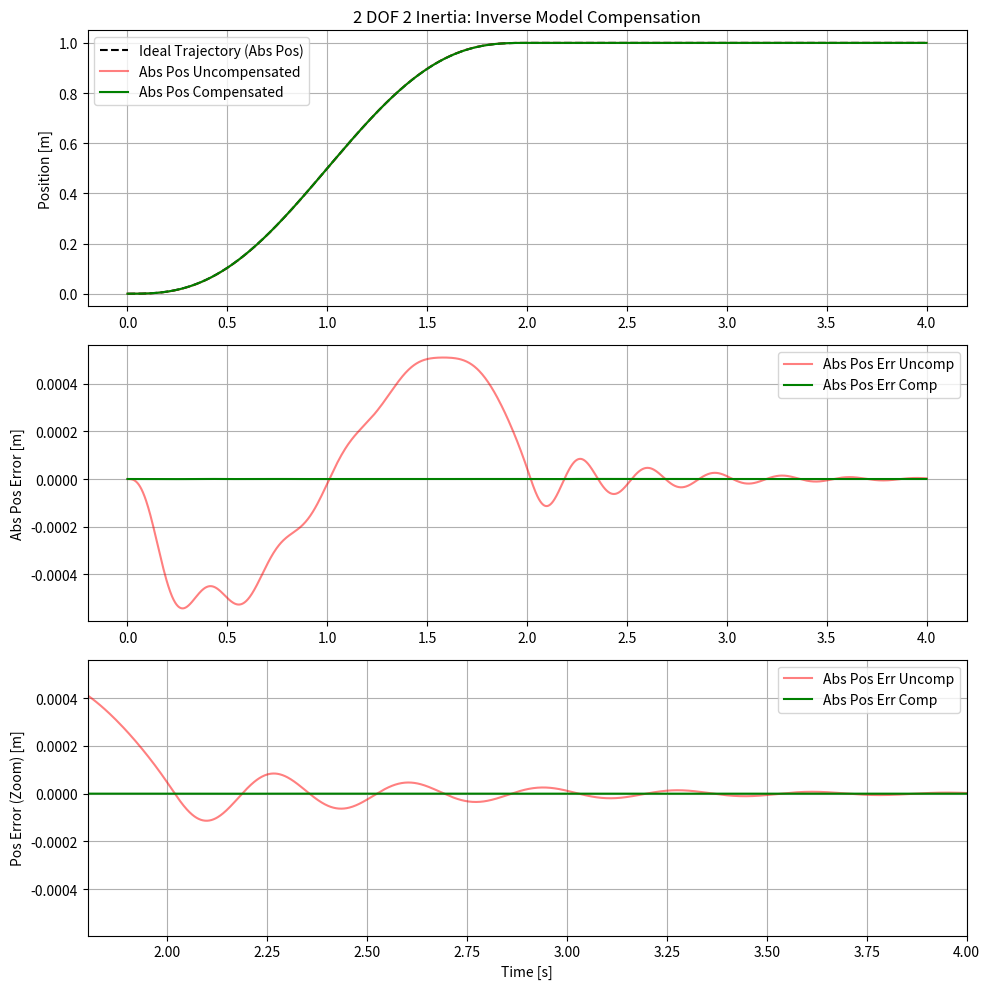

This figure's Python source:
import numpy as np
import matplotlib.pyplot as plt
from scipy.integrate import solve_ivp
import scipy.signal as signal
from scipy.interpolate import interp1d

# パラメータ設定
mt = 7.0     # 移動体全体の質量
mb = 50.0    # 土台質量
Kb = 20000.0 # 土台の大地とのバネ定数
Cb = 200.0   # 土台の大地との粘性係数

# 制御ゲイン
Kp = 800000.0
Kd = 8000.0

# 5次多項式軌道プロファイルパラメータ
target_pos = 1.0
T = 2.0
sim_time = T + 2.0

def get_ideal_trajectory_array(times):
    x_arr, v_arr, a_arr = np.zeros_like(times), np.zeros_like(times), np.zeros_like(times)
    for i, t in enumerate(times):
        if t <= 0:
            pass
        elif t >= T:
            x_arr[i] = target_pos
        else:
            tau = t / T
            x_arr[i] = target_pos * (10*tau**3 - 15*tau**4 + 6*tau**5)
            v_arr[i] = (target_pos / T) * (30*tau**2 - 60*tau**3 + 30*tau**4)
            a_arr[i] = (target_pos / T**2) * (60*tau - 180*tau**2 + 120*tau**3)
    return x_arr, v_arr, a_arr

def get_ideal_trajectory_scalar(t):
    if t <= 0: return 0.0, 0.0, 0.0
    elif t >= T: return target_pos, 0.0, 0.0
    tau = t / T
    x = target_pos * (10*tau**3 - 15*tau**4 + 6*tau**5)
    v = (target_pos / T) * (30*tau**2 - 60*tau**3 + 30*tau**4)
    a = (target_pos / T**2) * (60*tau - 180*tau**2 + 120*tau**3)
    return x, v, a

# オフラインで土台の「予想される揺れ xb(t)」を計算しておく
t_sim_arr = np.linspace(0, sim_time, 5000)
x_id_arr, v_id_arr, a_id_arr = get_ideal_trajectory_array(t_sim_arr)

# mb * ab + Cb * vb + Kb * xb = -mt * a_id
sys = signal.TransferFunction([-mt], [mb, Cb, Kb])
_, xb_id_arr, _ = signal.lsim(sys, U=a_id_arr, T=t_sim_arr)

# 微分による vb, abの推定
dt = t_sim_arr[1] - t_sim_arr[0]
vb_id_arr = np.gradient(xb_id_arr, dt)
ab_id_arr = np.gradient(vb_id_arr, dt)

xb_interp = interp1d(t_sim_arr, xb_id_arr, fill_value=0.0, bounds_error=False)
vb_interp = interp1d(t_sim_arr, vb_id_arr, fill_value=0.0, bounds_error=False)
ab_interp = interp1d(t_sim_arr, ab_id_arr, fill_value=0.0, bounds_error=False)

def get_inverse_trajectory(t):
    x_id, v_id, a_id = get_ideal_trajectory_scalar(t)
    xb = xb_interp(t)
    vb = vb_interp(t)
    ab = ab_interp(t)
    
    # 絶対位置が x_id になるための相対位置 x_ref の逆算: x_abs = xb + x_ref = x_id => x_ref = x_id - xb
    x_inv = x_id - xb
    v_inv = v_id - vb
    a_inv = a_id - ab
    return float(x_inv), float(v_inv), float(a_inv)

def equations_uncompensated(t, y):
    xb, vb, xr, vr = y
    x_ref, v_ref, a_ref = get_ideal_trajectory_scalar(t)
    F = mt * a_ref + Kp * (x_ref - xr) + Kd * (v_ref - vr)
    ab = (-F - Kb * xb - Cb * vb) / mb
    ar = F / mt - ab
    return [vb, ab, vr, ar]

def equations_inverse(t, y):
    xb, vb, xr, vr = y
    x_ref, v_ref, a_ref = get_inverse_trajectory(t)
    F = mt * a_ref + Kp * (x_ref - xr) + Kd * (v_ref - vr)
    ab = (-F - Kb * xb - Cb * vb) / mb
    ar = F / mt - ab
    return [vb, ab, vr, ar]

# シミュレーション実行
t_eval = np.linspace(0, sim_time, 3000)
y0 = [0, 0, 0, 0]

sol_uncomp = solve_ivp(equations_uncompensated, (0, sim_time), y0, t_eval=t_eval, method='RK45')
sol_inv = solve_ivp(equations_inverse, (0, sim_time), y0, t_eval=t_eval, method='RK45')

# グラフ描画
xid_all = [get_ideal_trajectory_scalar(t)[0] for t in sol_uncomp.t]
xabs_uncomp = sol_uncomp.y[0] + sol_uncomp.y[2]
xabs_inv = sol_inv.y[0] + sol_inv.y[2]

plt.figure(figsize=(10, 10))
plt.subplot(3, 1, 1)
plt.plot(sol_uncomp.t, xid_all, 'k--', label='Ideal Trajectory (Abs Pos)')
plt.plot(sol_uncomp.t, xabs_uncomp, 'r', alpha=0.5, label='Abs Pos Uncompensated')
plt.plot(sol_inv.t, xabs_inv, 'g', label='Abs Pos Compensated')
plt.ylabel('Position [m]')
plt.title('2 DOF 2 Inertia: Inverse Model Compensation')
plt.grid(True)
plt.legend()

plt.subplot(3, 1, 2)
# 絶対位置トラッキングエラー
err_uncomp = xabs_uncomp - xid_all
err_inv = xabs_inv - xid_all
plt.plot(sol_uncomp.t, err_uncomp, 'r', alpha=0.5, label='Abs Pos Err Uncomp')
plt.plot(sol_inv.t, err_inv, 'g', label='Abs Pos Err Comp')
plt.ylabel('Abs Pos Error [m]')
plt.grid(True)
plt.legend()

plt.subplot(3, 1, 3)
plt.plot(sol_uncomp.t, err_uncomp, 'r', alpha=0.5, label='Abs Pos Err Uncomp')
plt.plot(sol_inv.t, err_inv, 'g', label='Abs Pos Err Comp')
plt.xlim([T - 0.2, sim_time])
plt.xlabel('Time [s]')
plt.ylabel('Pos Error (Zoom) [m]')
plt.grid(True)
plt.legend()

plt.tight_layout()
plt.savefig('2dof_2inertia_inverse_result.png')
print("Saved 2dof_2inertia_inverse_result.png")
